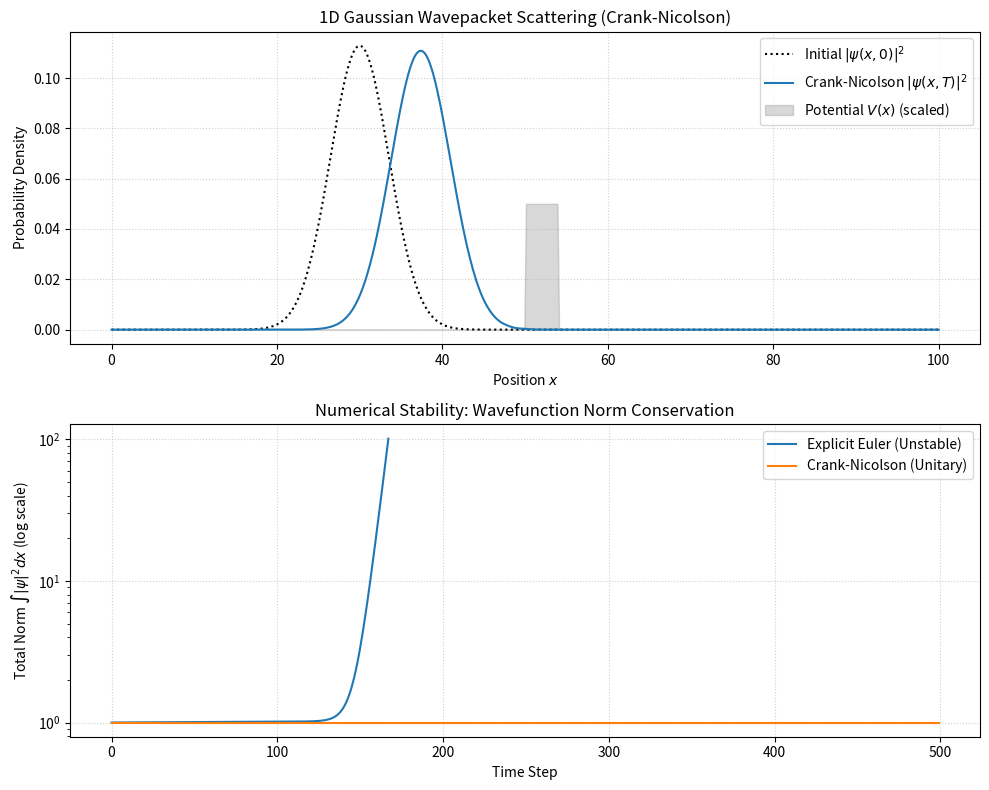

This chart was generated by the following Python code:
"""
1D Time-Dependent Schrödinger Equation Solver
Compares the numerical stability and norm conservation (unitarity) of
Explicit Euler vs. Crank-Nicolson finite-difference schemes for a Gaussian
wavepacket scattering off a potential step.
"""

import os
import numpy as np
import matplotlib.pyplot as plt
from scipy.linalg import solve_banded

# --- Physical & Numerical Parameters ---
L = 100.0          # Spatial domain length
Nx = 500           # Number of spatial grid points
dx = L / (Nx - 1)
x = np.linspace(0, L, Nx)

dt = 0.01          # Time step
Nt = 500           # Number of time iterations
hbar = 1.0         # Dimensionless Planck constant
mass = 1.0         # Particle mass

# --- Potential V(x): Potential Step / Barrier ---
V = np.zeros(Nx)
V[Nx // 2 : Nx // 2 + 20] = 0.5

# --- Initial Condition: Normalized Gaussian Wavepacket ---
x0 = 30.0
sigma = 5.0
k0 = 1.5           # Initial momentum
psi0 = np.exp(-0.5 * ((x - x0) / sigma) ** 2) * np.exp(1j * k0 * x)

_trapz = getattr(np, "trapezoid", getattr(np, "trapz", None))
psi0 /= np.sqrt(_trapz(np.abs(psi0) ** 2, x))


def solve_step(psi: np.ndarray, method: str, v_pot: np.ndarray) -> np.ndarray:
    """Advance the wavefunction by one time step dt."""
    if method == "euler_explicit":
        d2psi = (np.roll(psi, -1) - 2 * psi + np.roll(psi, 1)) / dx**2
        h_psi = -0.5 * (hbar**2 / mass) * d2psi + v_pot * psi
        return psi - (1j * dt / hbar) * h_psi

    if method == "crank_nicolson":
        alpha = (1j * hbar * dt) / (4 * mass * dx**2)
        diag_main = 1 + (1j * dt / (2 * hbar)) * (hbar**2 / (mass * dx**2) + v_pot)

        rhs = (
            1 - (1j * dt / (2 * hbar)) * (hbar**2 / (mass * dx**2) + v_pot)
        ) * psi + alpha * (np.roll(psi, 1) + np.roll(psi, -1))

        # Tridiagonal banded matrix for scipy.linalg.solve_banded
        ab = np.zeros((3, Nx), dtype=complex)
        ab[0, 1:] = -alpha      # Upper diagonal
        ab[1, :] = diag_main    # Main diagonal
        ab[2, :-1] = -alpha     # Lower diagonal

        return solve_banded((1, 1), ab, rhs)

    raise ValueError(f"Unknown integration method: {method}")


def main():
    methods = ["euler_explicit", "crank_nicolson"]
    final_densities = {}
    norm_histories = {}

    for method in methods:
        psi = psi0.copy()
        norms = []
        for step in range(Nt):
            psi = solve_step(psi, method, V)
            current_norm = _trapz(np.abs(psi) ** 2, x)
            norms.append(current_norm)

            # Stop early if explicit scheme diverges
            if current_norm > 100:
                print(f"[{method}] Diverged at t = {step * dt:.2f}")
                norms.extend([np.nan] * (Nt - len(norms)))
                break

        final_densities[method] = np.abs(psi) ** 2
        norm_histories[method] = norms

    # --- Visualization ---
    fig, (ax1, ax2) = plt.subplots(2, 1, figsize=(10, 8))

    ax1.plot(x, np.abs(psi0) ** 2, "k:", label="Initial $|\\psi(x, 0)|^2$")
    ax1.plot(
        x,
        final_densities["crank_nicolson"],
        label="Crank-Nicolson $|\\psi(x, T)|^2$",
    )
    ax1.fill_between(
        x, 0, V * 0.1, color="gray", alpha=0.3, label="Potential $V(x)$ (scaled)"
    )
    ax1.set_title("1D Gaussian Wavepacket Scattering (Crank-Nicolson)")
    ax1.set_xlabel("Position $x$")
    ax1.set_ylabel("Probability Density")
    ax1.legend()
    ax1.grid(True, linestyle=":", alpha=0.6)

    ax2.plot(norm_histories["euler_explicit"], label="Explicit Euler (Unstable)")
    ax2.plot(norm_histories["crank_nicolson"], label="Crank-Nicolson (Unitary)")
    ax2.set_yscale("log")
    ax2.set_title("Numerical Stability: Wavefunction Norm Conservation")
    ax2.set_xlabel("Time Step")
    ax2.set_ylabel("Total Norm $\\int |\\psi|^2 dx$ (log scale)")
    ax2.legend()
    ax2.grid(True, linestyle=":", alpha=0.6)

    plt.tight_layout()
    os.makedirs("figures", exist_ok=True)
    plt.savefig("figures/schrodinger_1d.png", dpi=200)
    plt.show()


if __name__ == "__main__":
    main()
